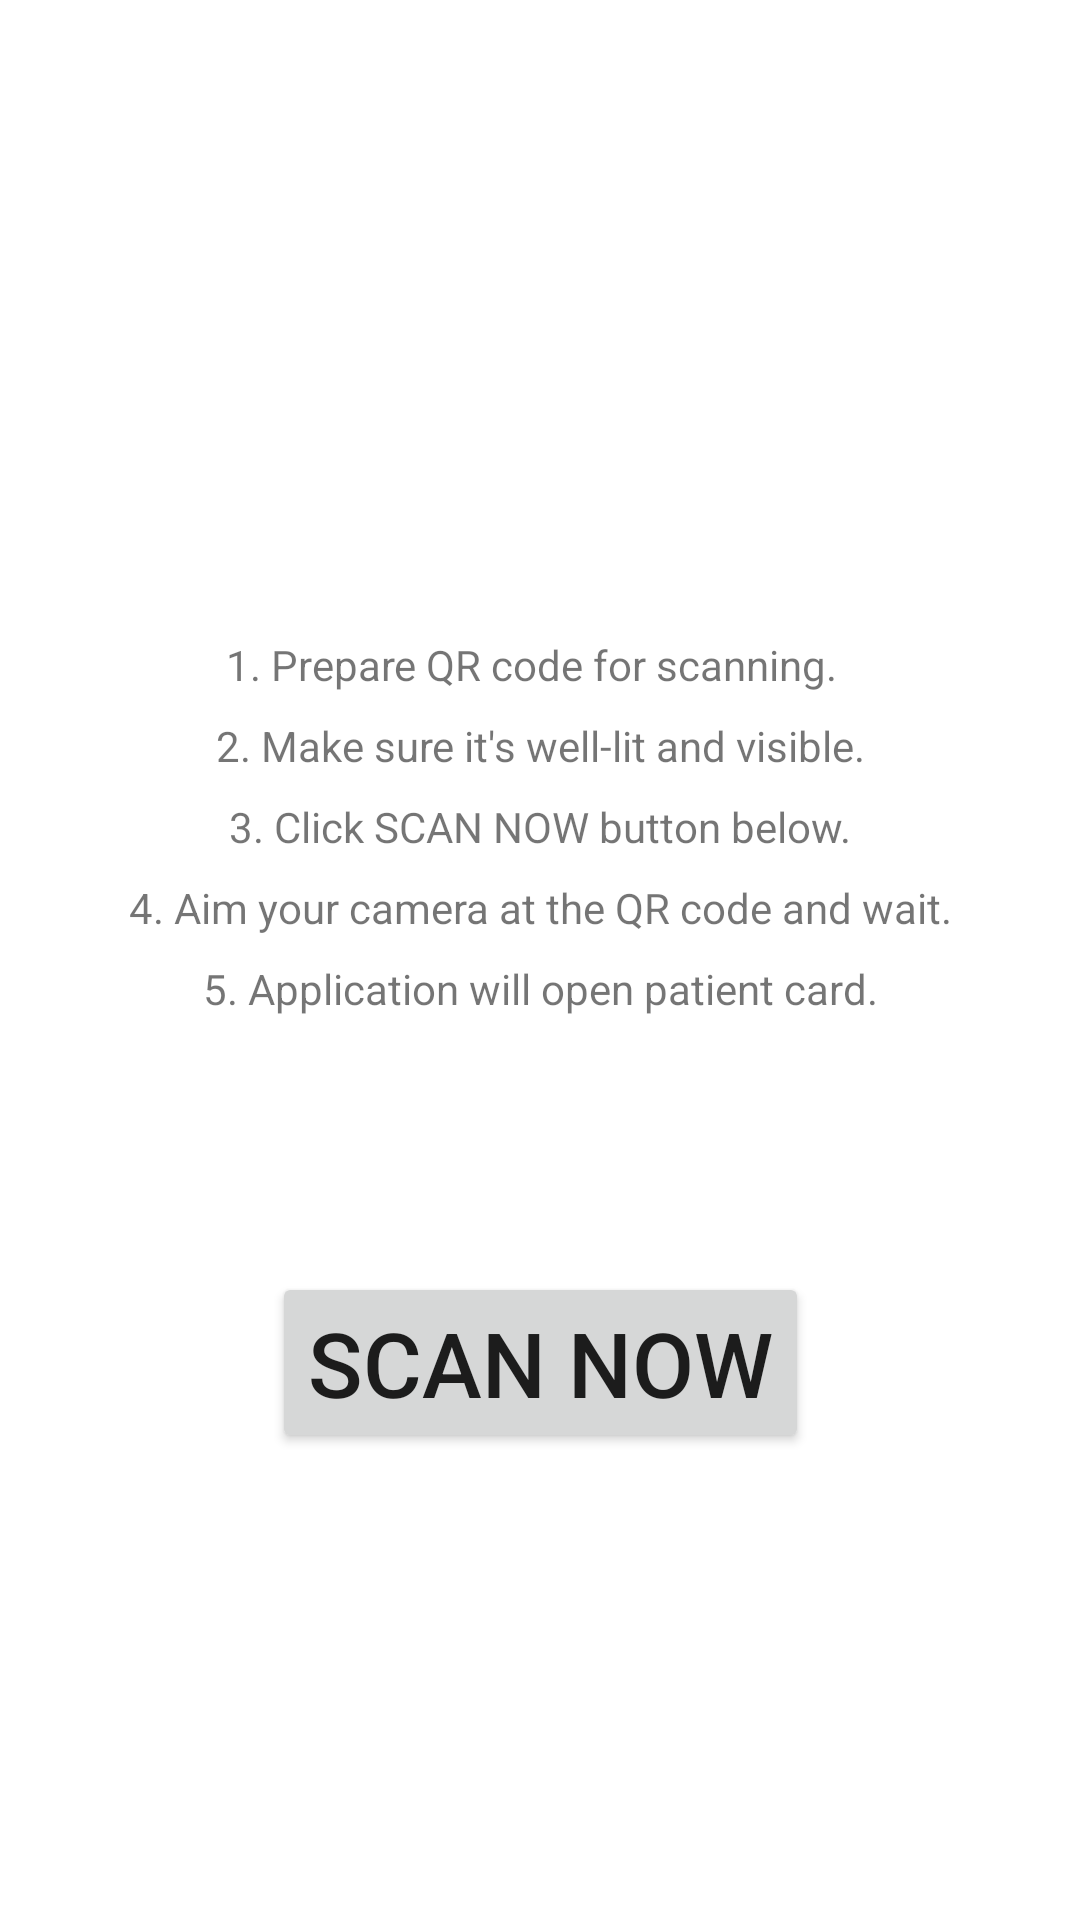

Reconstruct the res/layout file that produces this screen, plus the resources it refers to.
<!-- AndroidManifest.xml: application theme Theme.QrScannerAppProject -->
<!-- res/layout/fragment_qr_scanner.xml -->
<?xml version="1.0" encoding="utf-8"?>
<androidx.constraintlayout.widget.ConstraintLayout xmlns:android="http://schemas.android.com/apk/res/android"
    xmlns:app="http://schemas.android.com/apk/res-auto"
    xmlns:tools="http://schemas.android.com/tools"
    android:id="@+id/relativeLayout"
    android:layout_width="match_parent"
    android:layout_height="match_parent"
    tools:context=".view.fragment.QrScannerFragment">

    <Button
        android:id="@+id/scanBtn"
        android:layout_width="wrap_content"
        android:layout_height="wrap_content"
        android:text="Scan now"
        android:textSize="30sp"
        app:layout_constraintBottom_toBottomOf="parent"
        app:layout_constraintEnd_toEndOf="parent"
        app:layout_constraintStart_toStartOf="parent"
        app:layout_constraintTop_toBottomOf="@+id/textView8"
        app:layout_constraintVertical_bias="0.353" />

    <TextView
        android:id="@+id/textView2"
        android:layout_width="wrap_content"
        android:layout_height="wrap_content"
        android:layout_marginStart="171dp"
        android:layout_marginTop="32dp"
        android:layout_marginEnd="182dp"
        android:text="1. Prepare QR code for scanning."
        app:layout_constraintEnd_toEndOf="parent"
        app:layout_constraintHorizontal_bias="0.486"
        app:layout_constraintStart_toStartOf="parent"
        app:layout_constraintTop_toBottomOf="@+id/imageView" />

    <ImageView
        android:id="@+id/imageView"
        android:layout_width="148dp"
        android:layout_height="148dp"
        android:layout_marginTop="32dp"
        android:src="@drawable/ic_baseline_qr_code_24"
        app:layout_constraintEnd_toEndOf="parent"
        app:layout_constraintHorizontal_bias="0.498"
        app:layout_constraintStart_toStartOf="parent"
        app:layout_constraintTop_toTopOf="parent" />

    <TextView
        android:id="@+id/textView4"
        android:layout_width="wrap_content"
        android:layout_height="wrap_content"
        android:layout_marginTop="8dp"
        android:text="2. Make sure it's well-lit and visible."
        app:layout_constraintEnd_toEndOf="parent"
        app:layout_constraintStart_toStartOf="parent"
        app:layout_constraintTop_toBottomOf="@+id/textView2" />

    <TextView
        android:id="@+id/textView6"
        android:layout_width="wrap_content"
        android:layout_height="wrap_content"
        android:layout_marginTop="8dp"
        android:text="3. Click SCAN NOW button below."
        app:layout_constraintEnd_toEndOf="parent"
        app:layout_constraintStart_toStartOf="parent"
        app:layout_constraintTop_toBottomOf="@+id/textView4" />

    <TextView
        android:id="@+id/textView7"
        android:layout_width="wrap_content"
        android:layout_height="wrap_content"
        android:layout_marginTop="8dp"
        android:text="4. Aim your camera at the QR code and wait."
        app:layout_constraintEnd_toEndOf="parent"
        app:layout_constraintStart_toStartOf="parent"
        app:layout_constraintTop_toBottomOf="@+id/textView6" />

    <TextView
        android:id="@+id/textView8"
        android:layout_width="wrap_content"
        android:layout_height="wrap_content"
        android:layout_marginTop="8dp"
        android:text="5. Application will open patient card."
        app:layout_constraintEnd_toEndOf="parent"
        app:layout_constraintStart_toStartOf="parent"
        app:layout_constraintTop_toBottomOf="@+id/textView7" />
</androidx.constraintlayout.widget.ConstraintLayout>
<!-- resources referenced by this layout -->
<resources>
  <style name="Theme.QrScannerAppProject" parent="Theme.MaterialComponents.DayNight.DarkActionBar">
          
          <item name="colorPrimary">@color/purple_500</item>
          <item name="colorPrimaryVariant">@color/purple_700</item>
          <item name="colorOnPrimary">@color/white</item>
          
          <item name="colorSecondary">@color/teal_200</item>
          <item name="colorSecondaryVariant">@color/teal_700</item>
          <item name="colorOnSecondary">@color/black</item>
          
          <item name="android:statusBarColor" tools:targetApi="l">?attr/colorPrimaryVariant</item>
          
      </style>
  <color name="purple_500">#FF6200EE</color>
  <color name="purple_700">#FF3700B3</color>
  <color name="white">#FFFFFFFF</color>
  <color name="teal_200">#FF03DAC5</color>
  <color name="teal_700">#FF018786</color>
  <color name="black">#FF000000</color>
</resources>
